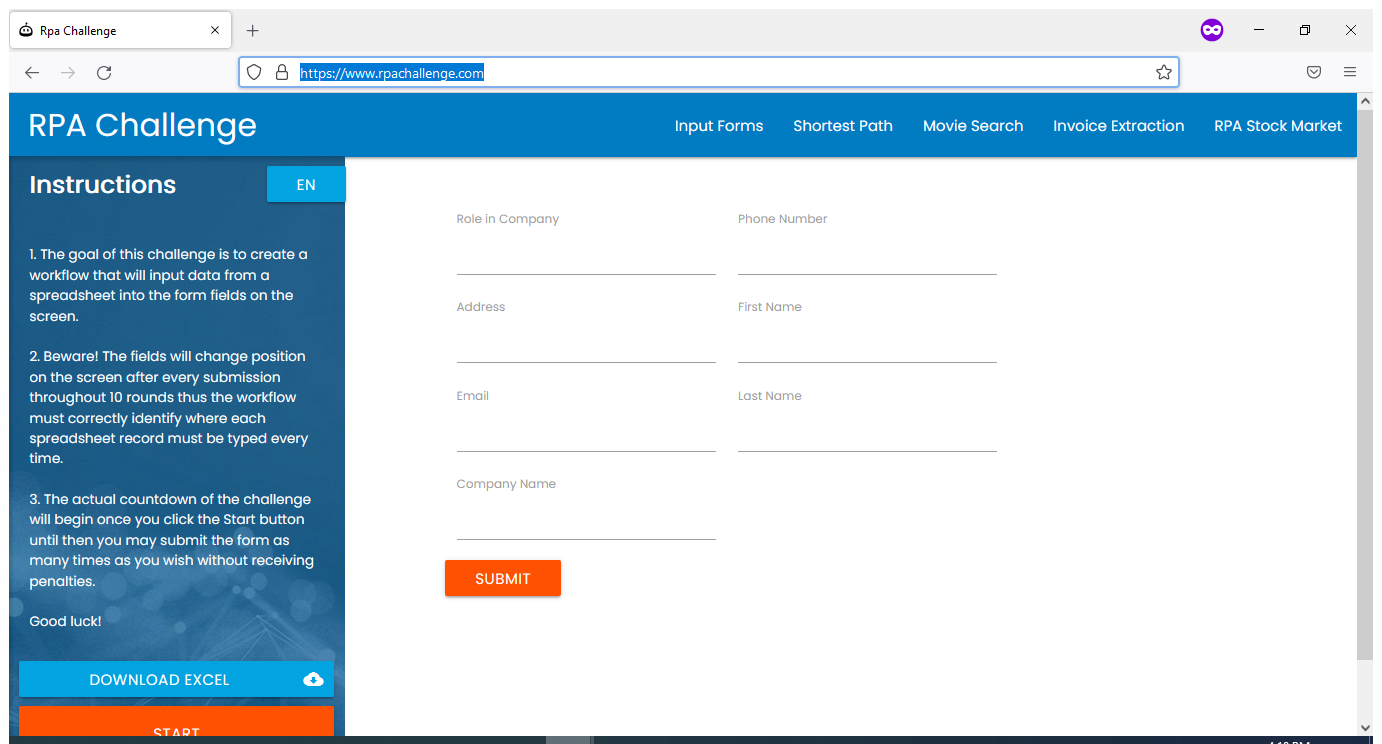
Workflow: RPAChallenge

Step 1: Use Browser Firefox: Rpa Challenge in window 'Rpa Challenge' (firefox.exe)

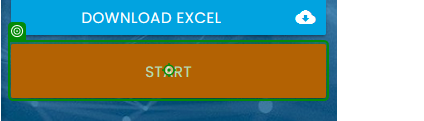
Step 2: click on 'Start'

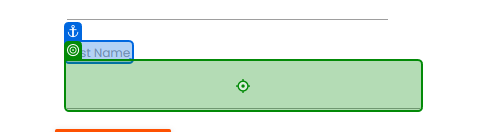
Step 3: type [CurrentRow(column.ToString).ToString] into 'First Name'

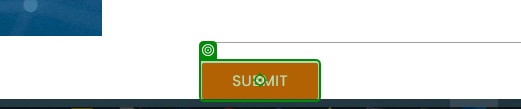
Step 4: click on 'Submit'